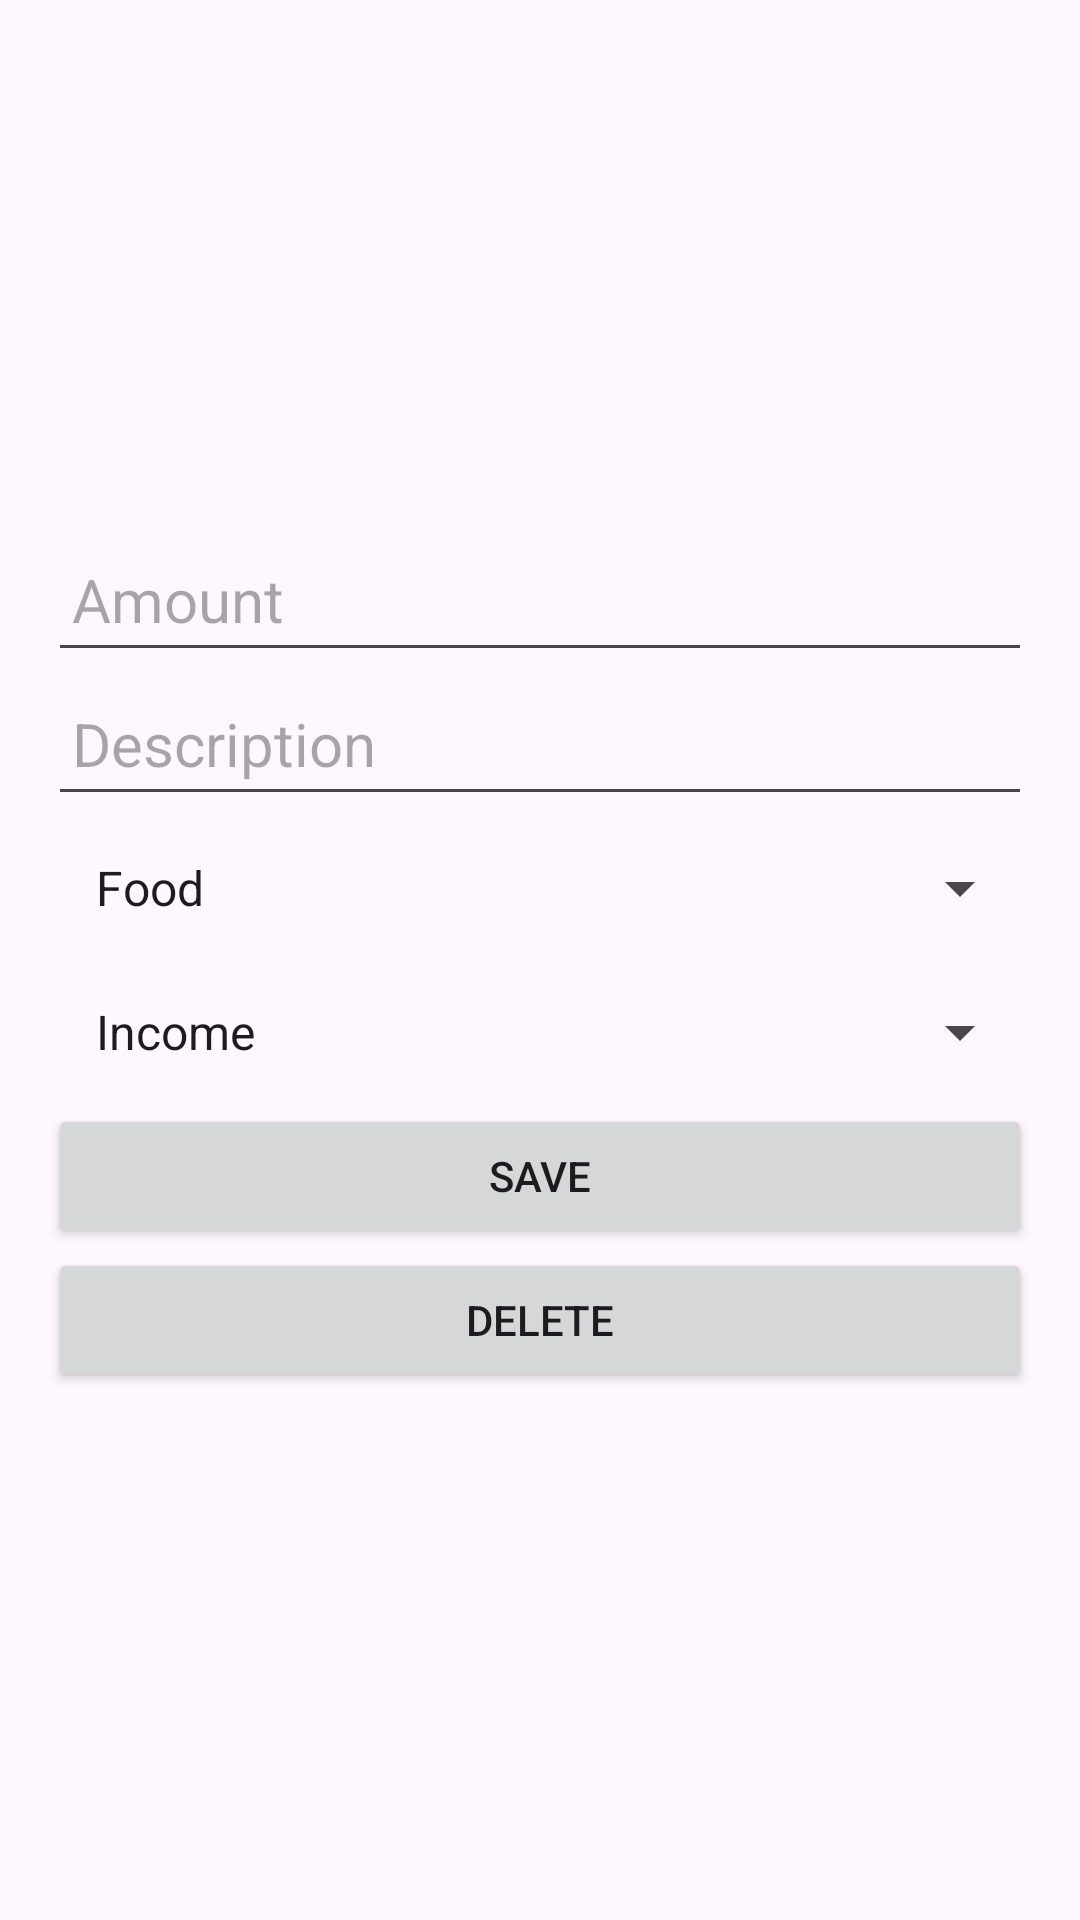

Layout XML and referenced resources for this Android screen:
<!-- AndroidManifest.xml: application theme Theme.FinanceControl -->
<!-- res/layout/activity_edit_transaction.xml -->
<?xml version="1.0" encoding="utf-8"?>
<LinearLayout xmlns:android="http://schemas.android.com/apk/res/android"
    android:layout_width="match_parent"
    android:layout_height="match_parent"
    android:orientation="vertical"
    android:padding="16dp"
    android:gravity="center">

    <EditText
        android:id="@+id/et_amount"
        android:layout_width="match_parent"
        android:layout_height="wrap_content"
        android:hint="Amount"
        android:minHeight="48dp"
        android:padding="8dp"
        android:textSize="20dp"/>

    <EditText
        android:id="@+id/et_description"
        android:layout_width="match_parent"
        android:layout_height="wrap_content"
        android:hint="Description"
        android:minHeight="48dp"
        android:padding="8dp"
        android:textSize="20dp"/>

    <Spinner
        android:id="@+id/sp_category"
        android:layout_width="match_parent"
        android:layout_height="wrap_content"
        android:entries="@array/categories"
        android:minHeight="48dp"
        android:padding="8dp"
        android:textSize="20dp"/>

    <Spinner
        android:id="@+id/sp_type"
        android:layout_width="match_parent"
        android:layout_height="wrap_content"
        android:entries="@array/types"
        android:minHeight="48dp"
        android:padding="8dp"
        android:textSize="20dp"/>

    <Button
        android:id="@+id/btn_save"
        android:layout_width="match_parent"
        android:layout_height="wrap_content"
        android:text="Save"
        android:minHeight="48dp" />

    <Button
        android:id="@+id/btn_delete"
        android:layout_width="match_parent"
        android:layout_height="wrap_content"
        android:text="Delete"
        android:minHeight="48dp" />
</LinearLayout>
<!-- resources referenced by this layout -->
<resources>
  <string-array name="categories">
          <item>Food</item>
          <item>Transport</item>
          <item>Entertainment</item>
          <item>Utilities</item>
          <item>Health</item>
          <item>Education</item>
          <item>Shopping</item>
          <item>Travel</item>
          <item>Gifts</item>
          <item>Other</item>
      </string-array>
  <string-array name="types">
          <item>Income</item>
          <item>Expense</item>
      </string-array>
  <style name="Theme.FinanceControl" parent="Base.Theme.FinanceControl" />
  <style name="Base.Theme.FinanceControl" parent="Theme.Material3.DayNight.NoActionBar">
          
          
      </style>
</resources>
